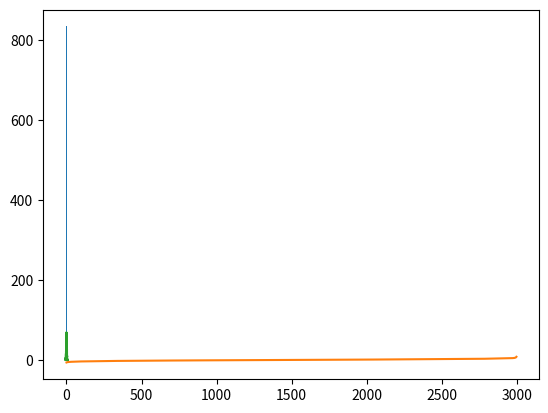

This figure's Python source:
import numpy as np

np.random.seed(1)
data= np.random.normal(loc=0,scale=2,size=3000)

import matplotlib.pyplot as mp
data
mp.hist(data)

import numpy as np
import matplotlib.pyplot as mp
data_sorted = np.sort(data)
mp.plot(data_sorted)

xbins = np.linspace(-6.5,8,146)
points = np.zeros(146)
start = -6.5
end = -6.4
index = 0
bin_index = 0

while index<3000:
    if data_sorted[index]<end and data_sorted[index]>start:
        points[bin_index] += 1
        index = index + 1
    else:
        start = end
        end = start + 0.1
        bin_index += 1
        

import matplotlib.pyplot as mp
mp.plot(xbins,points)

import numpy as np
def gaussian(x,amp,cen,sig):
    return amp*np.exp(-(x-cen)**2/(2*sig**2)) ### The function to match a gaussian distribution

from scipy.optimize import curve_fit as cf

val,cov = cf(gaussian,xbins,points) ### Val outputs are: a coefficient for the function (amplitude), the mean (center), and standard deviation (sigma)

val